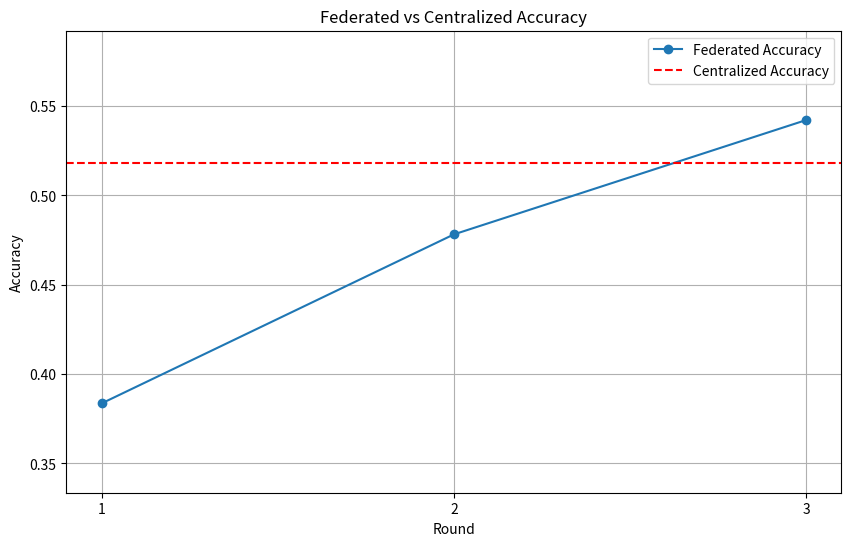

Here is the Python script that generated this plot:
import matplotlib.pyplot as plt

# Federated accuracy data
federated_accuracy = [(1, 0.3836), (2, 0.4782), (3, 0.5422)]
rounds, accuracies = zip(*federated_accuracy)

# Centralized accuracy
centralized_accuracy = 0.518

# Plotting the data
plt.figure(figsize=(10, 6))
plt.plot(rounds, accuracies, marker='o', label='Federated Accuracy')
plt.axhline(y=centralized_accuracy, color='r', linestyle='--', label='Centralized Accuracy')

# Adding titles and labels
plt.title('Federated vs Centralized Accuracy')
plt.xlabel('Round')
plt.ylabel('Accuracy')
plt.xticks(rounds)  # Ensure the x-axis only has the round numbers

# Set y-axis limits to focus closely on the range of accuracies
plt.ylim(min(min(accuracies), centralized_accuracy) - 0.05, max(max(accuracies), centralized_accuracy) + 0.05)

# Adding legend
plt.legend()

# Display the plot
plt.grid(True)
plt.show()
